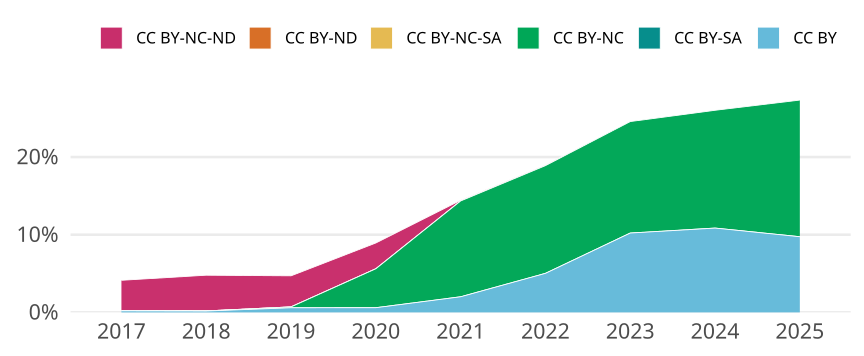

The table this chart was drawn from, first rows:
cr_year, cc, cc_total, jn_all, prop
2017, CC BY, 10, 5057, 0.001977
2017, CC BY-SA, 0, NA, 0
2017, CC BY-NC, 1, 5057, 1.9774569903104609e-4
2017, CC BY-NC-SA, 0, NA, 0
2017, CC BY-ND, 0, NA, 0
2017, CC BY-NC-ND, 198, 5057, 0.03915
2018, CC BY, 9, 5265, 0.001709
2018, CC BY-SA, 0, NA, 0
2018, CC BY-NC, 1, 5265, 1.899335232668566e-4
2018, CC BY-NC-SA, 0, NA, 0
2018, CC BY-ND, 0, NA, 0
2018, CC BY-NC-ND, 242, 5265, 0.04596
2019, CC BY, 31, 5225, 0.005933
2019, CC BY-SA, 0, NA, 0
2019, CC BY-NC, 6, 5225, 0.001148
2019, CC BY-NC-SA, 0, NA, 0
2019, CC BY-ND, 0, NA, 0
2019, CC BY-NC-ND, 209, 5225, 0.04
2020, CC BY, 31, 5147, 0.006023
2020, CC BY-SA, 0, NA, 0
2020, CC BY-NC, 258, 5147, 0.05013
2020, CC BY-NC-SA, 0, NA, 0
2020, CC BY-ND, 0, NA, 0
2020, CC BY-NC-ND, 171, 5147, 0.03322
2021, CC BY, 112, 5569, 0.02011
2021, CC BY-SA, 0, NA, 0
2021, CC BY-NC, 687, 5569, 0.1234
2021, CC BY-NC-SA, 0, NA, 0
2021, CC BY-ND, 0, NA, 0
2021, CC BY-NC-ND, 5, 5569, 8.97827258035554e-4
2022, CC BY, 216, 4297, 0.05027
2022, CC BY-SA, 0, NA, 0
2022, CC BY-NC, 596, 4297, 0.1387
2022, CC BY-NC-SA, 0, NA, 0
2022, CC BY-ND, 0, NA, 0
2022, CC BY-NC-ND, 3, 4297, 6.981615080288574e-4
2023, CC BY, 439, 4298, 0.1021
2023, CC BY-SA, 0, NA, 0
2023, CC BY-NC, 617, 4298, 0.1436
2023, CC BY-NC-SA, 0, NA, 0
2023, CC BY-ND, 0, NA, 0
2023, CC BY-NC-ND, 0, NA, 0
2024, CC BY, 433, 3989, 0.1085
2024, CC BY-SA, 0, NA, 0
2024, CC BY-NC, 605, 3989, 0.1517
2024, CC BY-NC-SA, 0, NA, 0
2024, CC BY-ND, 0, NA, 0
2024, CC BY-NC-ND, 1, 3989, 2.50689395838556e-4
2025, CC BY, 269, 2762, 0.09739
2025, CC BY-SA, 0, NA, 0
2025, CC BY-NC, 486, 2762, 0.176
2025, CC BY-NC-SA, 0, NA, 0
2025, CC BY-ND, 0, NA, 0
2025, CC BY-NC-ND, 0, NA, 0
